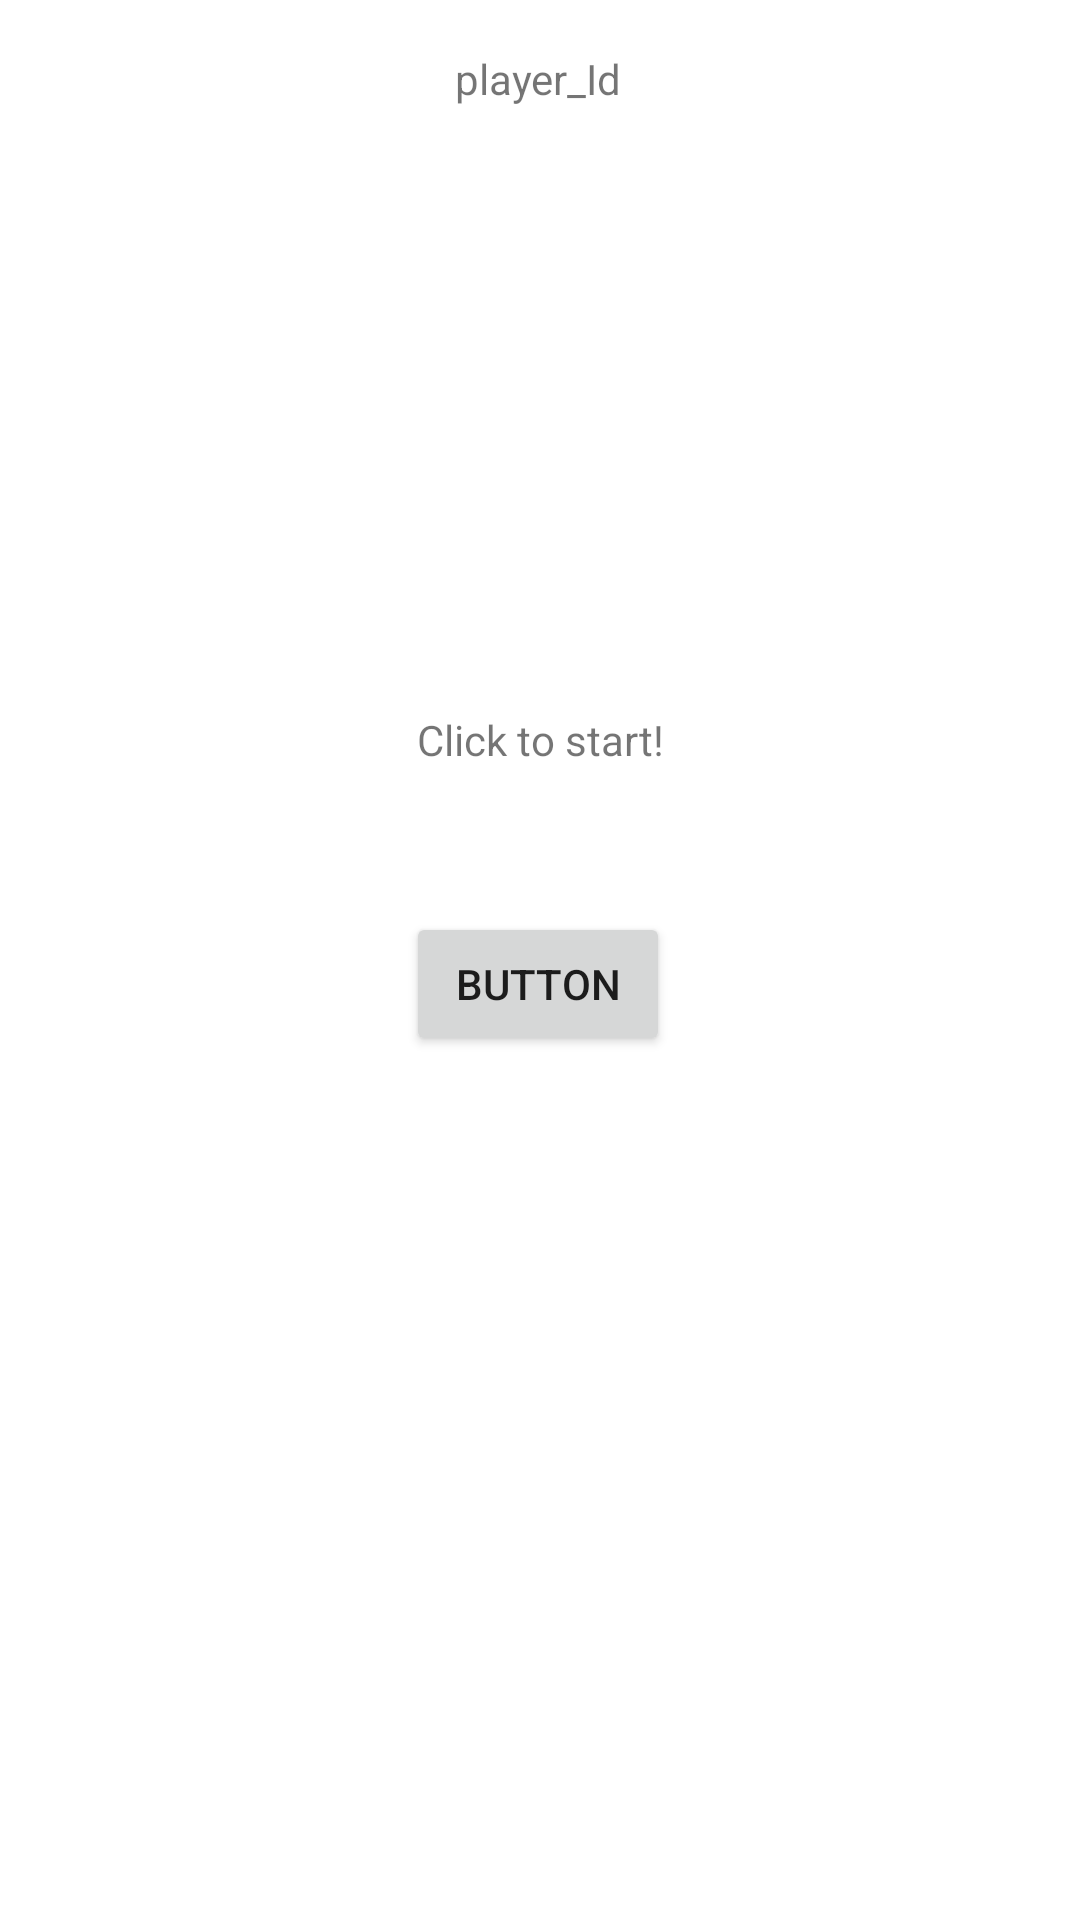

Here is an Android app screen rendered from its layout file. Give the layout XML and the strings, colors and styles it references.
<!-- AndroidManifest.xml: application theme Theme.SimpleDiceApp -->
<!-- res/layout/activity_main_extended.xml -->
<?xml version="1.0" encoding="utf-8"?>
<androidx.constraintlayout.widget.ConstraintLayout xmlns:android="http://schemas.android.com/apk/res/android"
    xmlns:app="http://schemas.android.com/apk/res-auto"
    xmlns:tools="http://schemas.android.com/tools"
    android:layout_width="match_parent"
    android:layout_height="match_parent"
    tools:context=".MainActivityExtended"
    tools:layout_editor_absoluteX="-2dp"
    tools:layout_editor_absoluteY="9dp">

    <ImageView
        android:id="@+id/dice4ImgExtended"
        android:layout_width="80dp"
        android:layout_height="140dp"
        android:tintMode="multiply"
        app:layout_constraintBottom_toBottomOf="@+id/dice3ImgExtended"
        app:layout_constraintEnd_toStartOf="@+id/dice5ImgExtended"
        app:layout_constraintHorizontal_bias="0.5"
        app:layout_constraintStart_toEndOf="@+id/dice3ImgExtended"
        app:layout_constraintTop_toBottomOf="@+id/playerLabel"
        app:layout_constraintVertical_bias="1.0"
        app:srcCompat="@drawable/dice_1" />

    <ImageView
        android:id="@+id/dice2ImgExtended"
        android:layout_width="80dp"
        android:layout_height="140dp"
        android:tintMode="multiply"
        app:layout_constraintBottom_toBottomOf="@+id/dice3ImgExtended"
        app:layout_constraintEnd_toStartOf="@+id/dice3ImgExtended"
        app:layout_constraintHorizontal_bias="0.5"
        app:layout_constraintStart_toEndOf="@+id/dice1ImgExtended"
        app:layout_constraintTop_toBottomOf="@+id/playerLabel"
        app:layout_constraintVertical_bias="1.0"
        app:srcCompat="@drawable/dice_1" />

    <ImageView
        android:id="@+id/dice3ImgExtended"
        android:layout_width="80dp"
        android:layout_height="140dp"
        android:layout_marginBottom="90dp"
        android:tintMode="multiply"
        app:layout_constraintBottom_toTopOf="@+id/rollButtonExtended"
        app:layout_constraintEnd_toStartOf="@+id/dice4ImgExtended"
        app:layout_constraintHorizontal_bias="0.5"
        app:layout_constraintStart_toEndOf="@+id/dice2ImgExtended"
        app:srcCompat="@drawable/dice_1" />

    <TextView
        android:id="@+id/rollResultTextExtended"
        android:layout_width="217dp"
        android:layout_height="60dp"
        android:layout_marginTop="16dp"
        android:text="@string/click_start"
        android:textAlignment="center"
        app:layout_constraintBottom_toTopOf="@+id/rollButtonExtended"
        app:layout_constraintEnd_toEndOf="parent"
        app:layout_constraintStart_toStartOf="parent"
        app:layout_constraintTop_toBottomOf="@+id/dice3ImgExtended" />

    <TextView
        android:id="@+id/playerLabel"
        android:layout_width="184dp"
        android:layout_height="26dp"
        android:text="player_Id"
        android:textAlignment="center"
        app:layout_constraintBottom_toTopOf="@+id/dice3ImgExtended"
        app:layout_constraintEnd_toEndOf="parent"
        app:layout_constraintHorizontal_bias="0.497"
        app:layout_constraintStart_toStartOf="parent"
        app:layout_constraintTop_toTopOf="parent"
        app:layout_constraintVertical_bias="0.344" />

    <Button
        android:id="@+id/rollButtonExtended"
        android:layout_width="wrap_content"
        android:layout_height="wrap_content"
        android:layout_marginBottom="288dp"
        android:text="Button"
        app:layout_constraintBottom_toBottomOf="parent"
        app:layout_constraintEnd_toEndOf="parent"
        app:layout_constraintHorizontal_bias="0.498"
        app:layout_constraintStart_toStartOf="parent" />

    <ImageView
        android:id="@+id/dice5ImgExtended"
        android:layout_width="80dp"
        android:layout_height="140dp"
        android:tintMode="multiply"
        app:layout_constraintBottom_toBottomOf="@+id/dice3ImgExtended"
        app:layout_constraintEnd_toEndOf="parent"
        app:layout_constraintHorizontal_bias="0.5"
        app:layout_constraintStart_toEndOf="@+id/dice4ImgExtended"
        app:layout_constraintTop_toBottomOf="@+id/playerLabel"
        app:layout_constraintVertical_bias="1.0"
        app:srcCompat="@drawable/dice_1" />

    <ImageView
        android:id="@+id/dice1ImgExtended"
        android:layout_width="80dp"
        android:layout_height="140dp"
        android:tintMode="multiply"
        app:layout_constraintBottom_toBottomOf="@+id/dice3ImgExtended"
        app:layout_constraintEnd_toStartOf="@+id/dice2ImgExtended"
        app:layout_constraintHorizontal_bias="0.48"
        app:layout_constraintStart_toStartOf="parent"
        app:layout_constraintTop_toBottomOf="@+id/playerLabel"
        app:layout_constraintVertical_bias="1.0"
        app:srcCompat="@drawable/dice_1" />

</androidx.constraintlayout.widget.ConstraintLayout>
<!-- resources referenced by this layout -->
<resources>
  <string name="click_start">Click to start!</string>
  <style name="Theme.SimpleDiceApp" parent="Theme.MaterialComponents.DayNight.DarkActionBar">
          
          <item name="colorPrimary">@color/purple_500</item>
          <item name="colorPrimaryVariant">@color/purple_700</item>
          <item name="colorOnPrimary">@color/white</item>
          
          <item name="colorSecondary">@color/teal_200</item>
          <item name="colorSecondaryVariant">@color/teal_700</item>
          <item name="colorOnSecondary">@color/black</item>
          
          <item name="android:statusBarColor">?attr/colorPrimaryVariant</item>
          
      </style>
  <color name="purple_500">#FF6200EE</color>
  <color name="purple_700">#FF3700B3</color>
  <color name="white">#FFFFFFFF</color>
  <color name="teal_200">#FF03DAC5</color>
  <color name="teal_700">#FF018786</color>
  <color name="black">#FF000000</color>
</resources>
